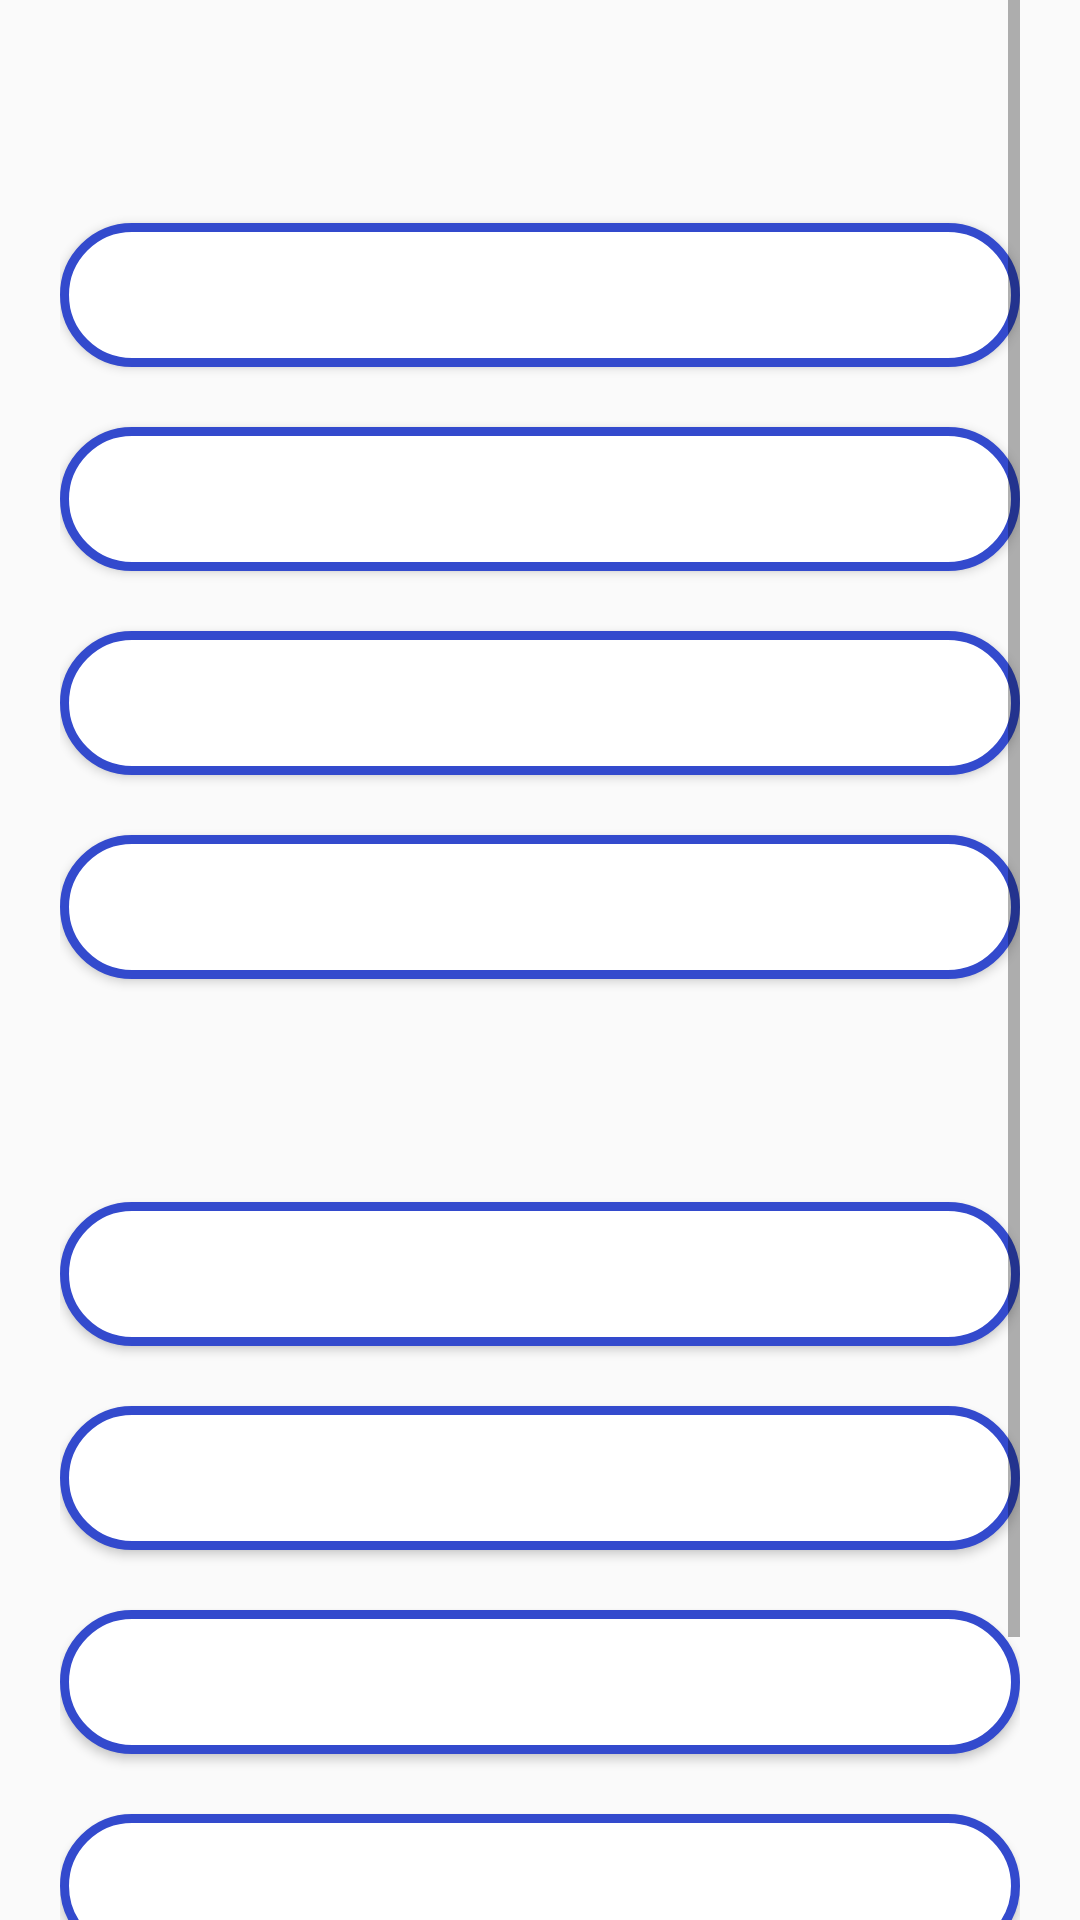

Write the Android layout XML for this screen, with the resource values it uses.
<!-- AndroidManifest.xml: application theme AppTheme -->
<!-- res/layout/fragment_quiz_button.xml -->
<?xml version="1.0" encoding="utf-8"?>
<ScrollView
    xmlns:android="http://schemas.android.com/apk/res/android"
    xmlns:tools="http://schemas.android.com/tools"
    android:layout_width="match_parent"
    android:layout_height="match_parent"
    android:paddingLeft="20dp"
    android:paddingRight="20dp">

<LinearLayout
    android:layout_width="match_parent"
    android:layout_height="match_parent"
    tools:context=".ui.QuizButtonFragment"
    android:orientation="vertical"
    >

    <androidx.appcompat.widget.AppCompatTextView
        style="@style/ItemTextViewStyle"
        tools:text="sdjhajksfdajkfgbdkjfgf"
        android:id="@+id/tv_ques_1"
        android:layout_marginTop="30dp"
        />

    <androidx.appcompat.widget.AppCompatButton
        android:layout_width="match_parent"
        android:layout_height="wrap_content"
        android:id="@+id/btn_answer_1"
        tools:text = "sdjsklada"
        android:textAllCaps="false"
        android:background="@drawable/bg_btn_ques"
        android:layout_marginTop="20dp"
        android:textColor="@color/black"
        />
    <androidx.appcompat.widget.AppCompatButton
        android:layout_width="match_parent"
        android:layout_height="wrap_content"
        android:id="@+id/btn_answer_2"
        tools:text = "sdjsklada"
        android:textAllCaps="false"
        android:background="@drawable/bg_btn_ques"
        android:layout_marginTop="20dp"
        android:textColor="@color/black"

        />
    <androidx.appcompat.widget.AppCompatButton
        android:layout_width="match_parent"
        android:layout_height="wrap_content"
        android:id="@+id/btn_answer_3"
        tools:text = "sdjsklada"
        android:textAllCaps="false"
        android:background="@drawable/bg_btn_ques"
        android:layout_marginTop="20dp"
        android:textColor="@color/black"

        />
    <androidx.appcompat.widget.AppCompatButton
        android:layout_width="match_parent"
        android:layout_height="wrap_content"
        android:id="@+id/btn_answer_4"
        tools:text = "sdjsklada"
        android:textAllCaps="false"
        android:background="@drawable/bg_btn_ques"
        android:layout_marginTop="20dp"
        android:textColor="@color/black"
        />



    <androidx.appcompat.widget.AppCompatTextView
        style="@style/ItemTextViewStyle"
        tools:text="sdjhajksfdajkfgbdkjfgf"
        android:id="@+id/tv_ques_2"
        android:layout_marginTop="30dp"
        />

    <androidx.appcompat.widget.AppCompatButton
        android:layout_width="match_parent"
        android:layout_height="wrap_content"
        android:id="@+id/btn_answer_2_1"
        tools:text = "sdjsklada"
        android:textAllCaps="false"
        android:background="@drawable/bg_btn_ques"
        android:layout_marginTop="20dp"
        android:textColor="@color/black"
        />
    <androidx.appcompat.widget.AppCompatButton
        android:layout_width="match_parent"
        android:layout_height="wrap_content"
        android:id="@+id/btn_answer_2_2"
        tools:text = "sdjsklada"
        android:textAllCaps="false"
        android:background="@drawable/bg_btn_ques"
        android:layout_marginTop="20dp"
        android:textColor="@color/black"

        />
    <androidx.appcompat.widget.AppCompatButton
        android:layout_width="match_parent"
        android:layout_height="wrap_content"
        android:id="@+id/btn_answer_2_3"
        tools:text = "sdjsklada"
        android:textAllCaps="false"
        android:background="@drawable/bg_btn_ques"
        android:layout_marginTop="20dp"
        android:textColor="@color/black"

        />
    <androidx.appcompat.widget.AppCompatButton
        android:layout_width="match_parent"
        android:layout_height="wrap_content"
        android:id="@+id/btn_answer_2_4"
        tools:text = "sdjsklada"
        android:textAllCaps="false"
        android:background="@drawable/bg_btn_ques"
        android:layout_marginTop="20dp"
        android:textColor="@color/black"
        />

    <androidx.appcompat.widget.AppCompatButton
        android:layout_width="match_parent"
        android:layout_height="wrap_content"
        android:id="@+id/btn_next"

        android:text="@string/next"
        android:textAllCaps="false"
        android:background="@drawable/bg_login"
        android:layout_marginTop="20dp"
        android:textColor="@color/white"
        android:layout_marginBottom="30dp"
        />

</LinearLayout>
</ScrollView>
<!-- resources referenced by this layout -->
<resources>
  <color name="black">#000</color>
  <color name="white">#ffffff</color>
  <!-- drawable bg_btn_ques (drawable) -->
  <?xml version="1.0" encoding="utf-8"?>
  <shape xmlns:android="http://schemas.android.com/apk/res/android">
      <corners android:radius="200dp" />
      <solid android:color="@color/white" />
      <stroke android:color="@color/colorPrimary" android:width="3dp"/>
  
  </shape>
  <!-- drawable bg_login (drawable) -->
  <?xml version="1.0" encoding="utf-8"?>
  <shape xmlns:android="http://schemas.android.com/apk/res/android">
      <corners android:radius="200dp" />
      <solid android:color="@color/colorPrimary" />
  
  </shape>
  <string name="next">Next</string>
  <style name="ItemTextViewStyle">
          <item name="android:layout_width">match_parent</item>
          <item name="android:layout_height">wrap_content</item>
          <item name="android:textColor">@color/black</item>
          <item name="android:textSize">18sp</item>
      </style>
  <style name="AppTheme" parent="Theme.AppCompat.Light.NoActionBar">
          
          <item name="colorPrimary">@color/colorPrimary</item>
          <item name="colorPrimaryDark">@color/colorPrimaryDark</item>
          <item name="colorAccent">@color/colorAccent</item>
      </style>
  <color name="colorPrimary">#334ACD</color>
  <color name="colorPrimaryDark">#334ACD</color>
  <color name="colorAccent">#203FEA</color>
</resources>
